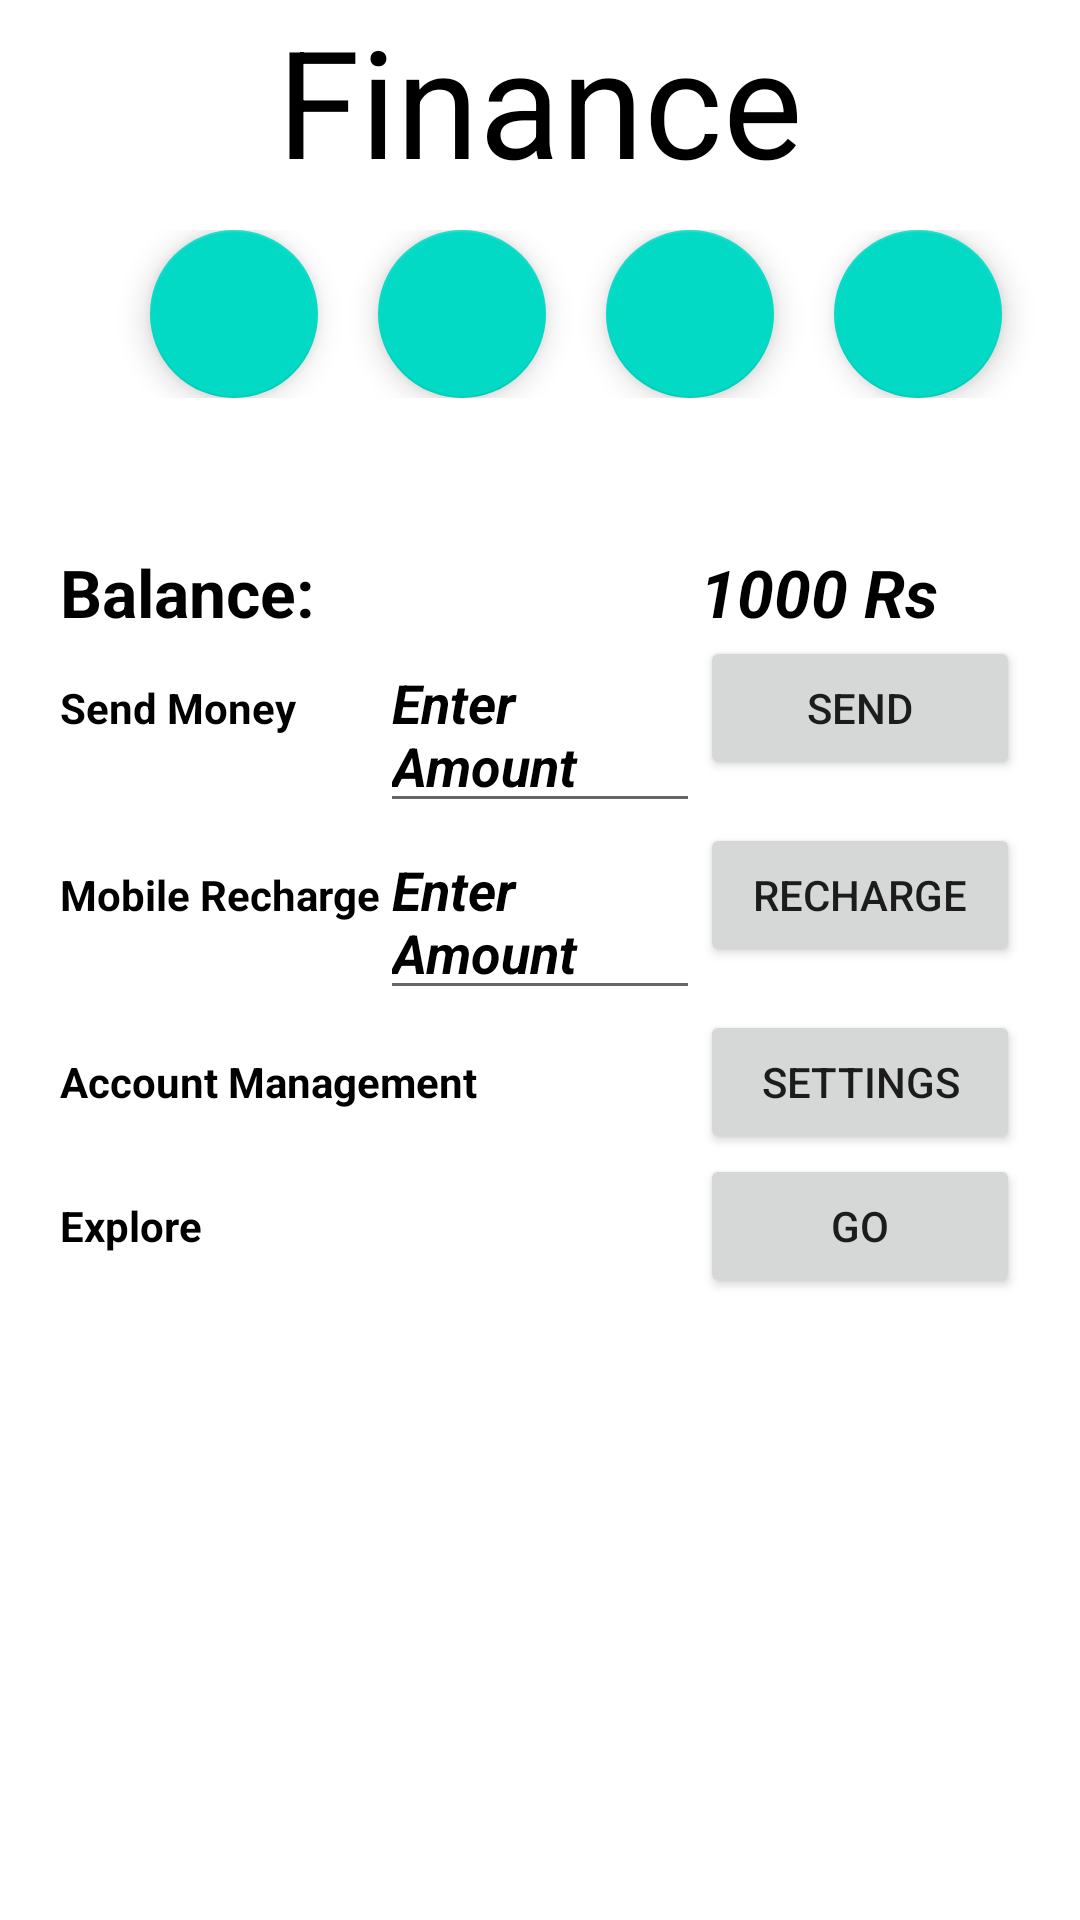

Write the Android layout XML for this screen, with the resource values it uses.
<!-- AndroidManifest.xml: application theme Theme.App_OEL -->
<!-- res/layout/activity_booking.xml -->
<?xml version="1.0" encoding="utf-8"?>
<LinearLayout xmlns:android="http://schemas.android.com/apk/res/android"
    xmlns:tools="http://schemas.android.com/tools"
    android:layout_width="match_parent"
    android:layout_height="match_parent"
    xmlns:app="http://schemas.android.com/apk/res-auto"
    tools:context=".BookingActivity"
    android:layout_marginLeft="5dp"
    android:layout_marginRight="5dp"
    android:orientation="vertical"
    >
    <TextView
        android:id="@+id/stud_info"
        android:layout_width="match_parent"
        android:layout_height="wrap_content"
        android:layout_marginStart="30dp"
        android:layout_marginEnd="30dp"
        android:layout_marginBottom="10dp"
        android:gravity="center"
        android:text="Finance"
        android:textColor="@color/black"
        android:textSize="50dp"
        tools:ignore="MissingConstraints" />



    <LinearLayout
        android:layout_width="match_parent"
        android:layout_height="wrap_content"
        android:orientation="horizontal">
        <com.google.android.material.floatingactionbutton.FloatingActionButton
            android:id="@+id/floatingActionButton1"
            android:layout_marginRight="20dp"
            android:layout_marginLeft="50dp"
            android:layout_width="56dp"
            android:layout_height="56dp"
            android:clickable="true"
            android:scaleType="center"

            tools:ignore="MissingConstraints" />

        <com.google.android.material.floatingactionbutton.FloatingActionButton
            android:id="@+id/floatingActionButton2"
            android:layout_width="56dp"
            android:layout_height="56dp"
            android:layout_marginRight="20dp"
            android:clickable="true"
            android:scaleType="center"
            tools:ignore="MissingConstraints" />
        <com.google.android.material.floatingactionbutton.FloatingActionButton
            android:id="@+id/floatingActionButton3"
            android:layout_width="56dp"
            android:layout_height="56dp"
            android:clickable="true"
            android:scaleType="center"
            android:layout_marginRight="20dp"
            tools:ignore="MissingConstraints" />
        <com.google.android.material.floatingactionbutton.FloatingActionButton
            android:id="@+id/floatingActionButton4"
            android:layout_width="56dp"
            android:layout_height="56dp"
            android:clickable="true"
            android:scaleType="center"
            tools:ignore="MissingConstraints" />
    </LinearLayout>
    <LinearLayout
        android:id="@+id/entry1"
        android:layout_width="match_parent"
        android:layout_height="wrap_content"
        android:weightSum="3"
        android:layout_marginTop="50dp"
        android:layout_marginLeft="20dp"
        android:layout_marginRight="20dp"
        android:orientation="horizontal">
        <TextView
            android:id="@+id/table_id1"
            android:layout_width="match_parent"
            android:layout_height="wrap_content"
            android:layout_weight="1"
            android:text="Balance:"
            android:textSize="22sp"
            android:textColor="@color/black"
            android:textStyle="bold"/>

        <TextView
            android:id="@+id/user1"
            android:layout_width="match_parent"
            android:layout_height="wrap_content"
            android:layout_weight="2"
            android:text="1000 Rs"
            android:textSize="22sp"
            android:textColor="@color/black"
            android:textStyle="bold|italic"/>

    </LinearLayout>
    <LinearLayout
        android:id="@+id/entry2"
        android:layout_width="match_parent"
        android:layout_height="wrap_content"
        android:weightSum="3"
        android:layout_marginLeft="20dp"
        android:layout_marginRight="20dp"
        android:orientation="horizontal">
        <TextView
            android:id="@+id/table_id2"
            android:layout_width="match_parent"
            android:layout_height="wrap_content"
            android:layout_weight="1"
            android:text="Send Money"
            android:textColor="@color/black"
            android:textStyle="bold"/>

        <EditText
            android:id="@+id/user2"
            android:layout_width="match_parent"
            android:layout_height="wrap_content"
            android:layout_weight="1"
            android:text="Enter Amount"
            android:textColor="@color/black"
            android:textStyle="bold|italic"/>

        <Button
            android:id="@+id/statusbtn2"
            android:layout_width="match_parent"
            android:layout_height="wrap_content"
            android:layout_weight="1"
            android:text="Send"
            android:clickable="false"/>
    </LinearLayout>
    <LinearLayout
        android:id="@+id/entry3"
        android:layout_width="match_parent"
        android:layout_height="wrap_content"
        android:weightSum="3"
        android:layout_marginLeft="20dp"
        android:layout_marginRight="20dp"
        android:orientation="horizontal">
        <TextView
            android:id="@+id/table_id3"
            android:layout_width="match_parent"
            android:layout_height="wrap_content"
            android:layout_weight="1"
            android:text="Mobile Recharge"
            android:textColor="@color/black"
            android:textStyle="bold"/>

        <EditText
            android:id="@+id/user3"
            android:layout_width="match_parent"
            android:layout_height="wrap_content"
            android:layout_weight="1"
            android:text="Enter Amount"
            android:textColor="@color/black"
            android:textStyle="bold|italic"/>

        <Button
            android:id="@+id/statusbtn3"
            android:layout_width="match_parent"
            android:layout_height="wrap_content"
            android:layout_weight="1"
            android:text="Recharge"
            android:clickable="false"/>
    </LinearLayout>
    <LinearLayout
        android:id="@+id/entry4"
        android:layout_width="match_parent"
        android:layout_height="wrap_content"
        android:weightSum="3"
        android:layout_marginLeft="20dp"
        android:layout_marginRight="20dp"
        android:orientation="horizontal">
        <TextView
            android:id="@+id/table_id4"
            android:layout_width="match_parent"
            android:layout_height="wrap_content"
            android:layout_weight="1"
            android:text="Account Management"
            android:textColor="@color/black"
            android:textStyle="bold"/>

        <Button
            android:id="@+id/statusbtn4"
            android:layout_width="match_parent"
            android:layout_height="wrap_content"
            android:layout_weight="2"
            android:text="Settings"/>
    </LinearLayout>
    <LinearLayout
        android:id="@+id/entry5"
        android:layout_width="match_parent"
        android:layout_height="wrap_content"
        android:weightSum="3"
        android:layout_marginLeft="20dp"
        android:layout_marginRight="20dp"
        android:orientation="horizontal">
        <TextView
            android:id="@+id/table_id5"
            android:layout_width="match_parent"
            android:layout_height="wrap_content"
            android:layout_weight="1"
            android:text="Explore"
            android:textColor="@color/black"
            android:textStyle="bold"/>

        <Button
            android:id="@+id/statusbtn5"
            android:layout_width="match_parent"
            android:layout_height="wrap_content"
            android:layout_weight="2"
            android:text="Go"
            android:clickable="false"/>
    </LinearLayout>

</LinearLayout>
<!-- resources referenced by this layout -->
<resources>
  <style name="Theme.App_OEL" parent="Theme.MaterialComponents.DayNight.DarkActionBar">
          
          <item name="colorPrimary">@color/purple_500</item>
          <item name="colorPrimaryVariant">@color/purple_700</item>
          <item name="colorOnPrimary">@color/white</item>
          
          <item name="colorSecondary">@color/teal_200</item>
          <item name="colorSecondaryVariant">@color/teal_700</item>
          <item name="colorOnSecondary">@color/black</item>
          
          <item name="android:statusBarColor" tools:targetApi="l">?attr/colorPrimaryVariant</item>
          
      </style>
  <!-- not gathered from this repository: default colours our renderer supplied (Android Studio template values) -->
  <color name="purple_500">#FF6200EE</color>
  <color name="purple_700">#FF3700B3</color>
  <color name="teal_200">#FF03DAC5</color>
  <color name="teal_700">#FF018786</color>
  <color name="black">#FF000000</color>
  <color name="white">#FFFFFFFF</color>
</resources>
